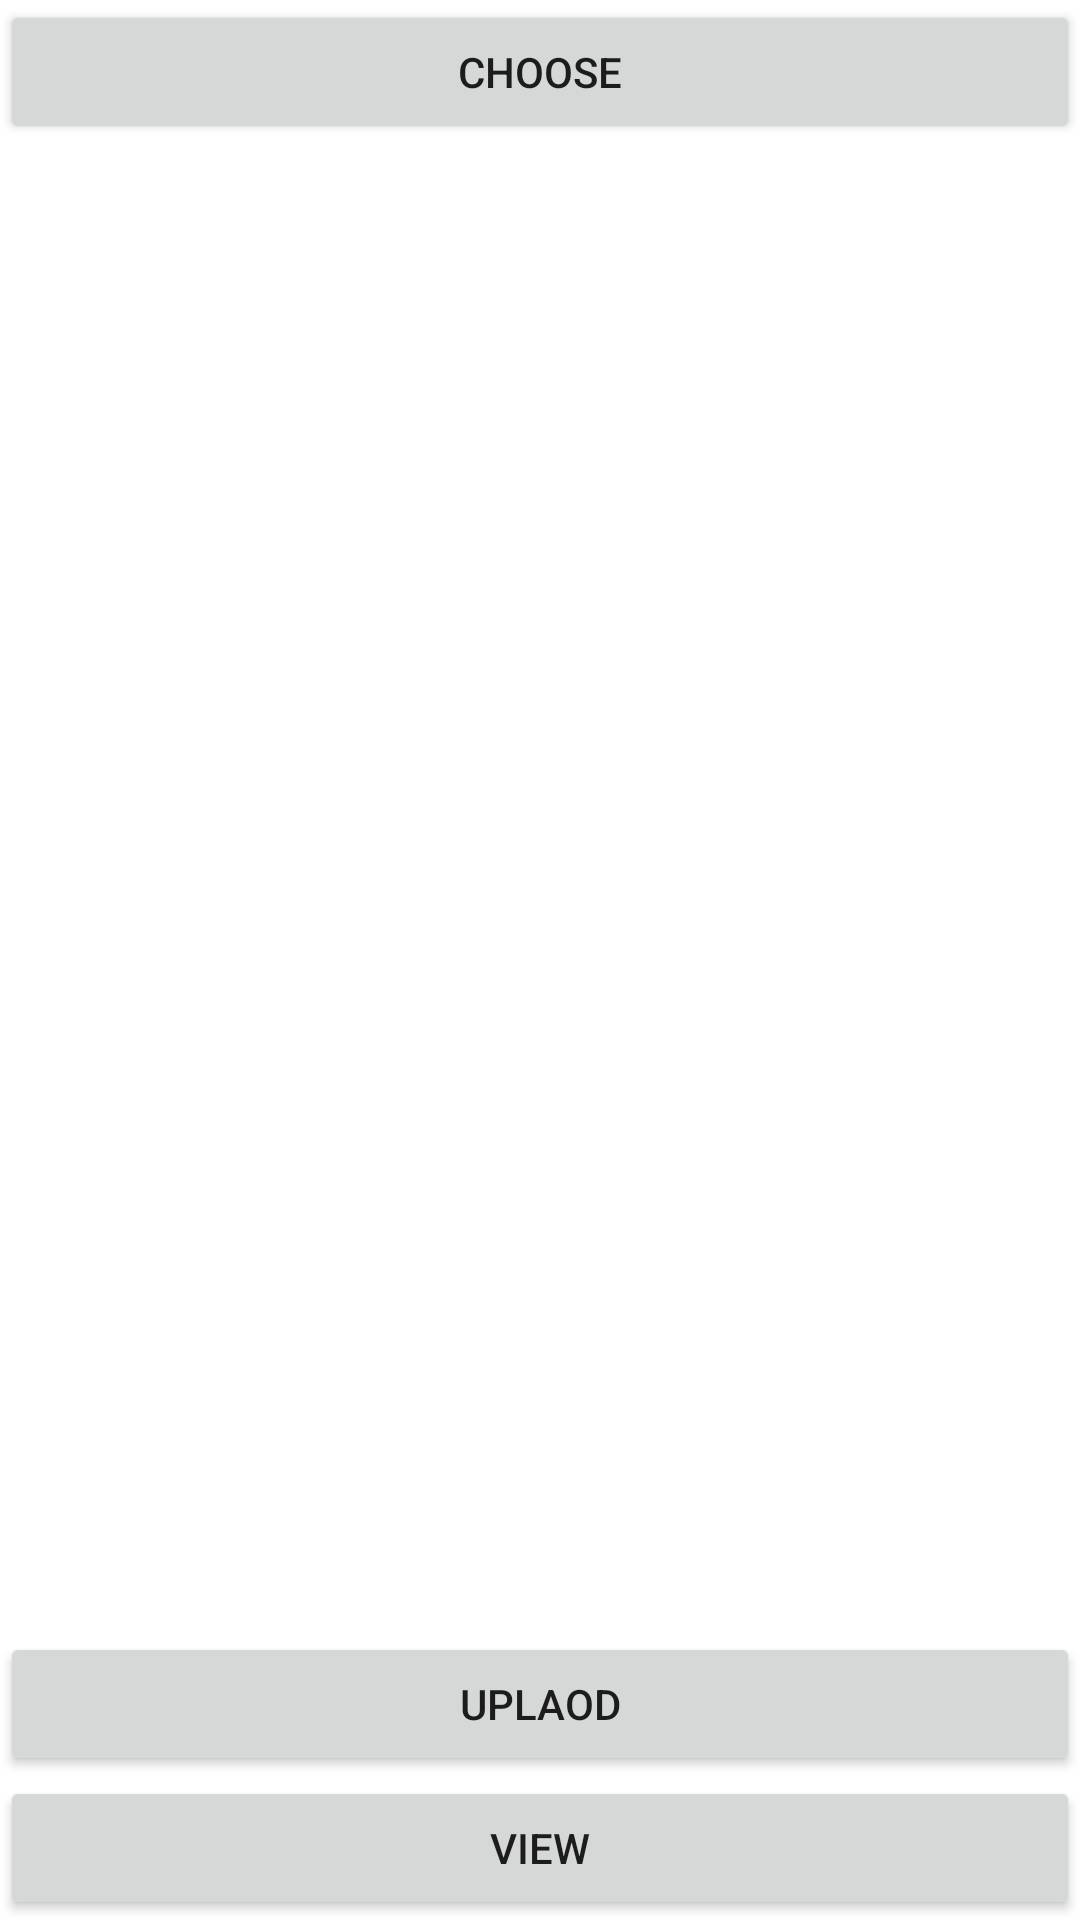

Android layout source for this screen:
<!-- AndroidManifest.xml: application theme Theme.SweetShopAdmin -->
<!-- res/layout/activity_upload_image.xml -->
<LinearLayout xmlns:android="http://schemas.android.com/apk/res/android"
    xmlns:tools="http://schemas.android.com/tools" android:layout_width="match_parent"
    android:orientation="vertical"
    android:layout_height="match_parent"
    tools:context=".Upload"
  >


    <Button
        android:layout_width="fill_parent"
        android:layout_height="wrap_content"
        android:text="Choose"
        android:id="@+id/buttonChoose" />

    <ImageView
        android:layout_width="wrap_content"
        android:layout_height="wrap_content"
        android:layout_weight="1"
        android:id="@+id/imageView" />


    <Button
        android:layout_width="fill_parent"
        android:layout_height="wrap_content"
        android:text="UPLAOD"
        android:id="@+id/buttonUpload" />


    <Button
        android:layout_width="fill_parent"
        android:layout_height="wrap_content"
        android:text="View"
        android:id="@+id/buttonViewImage" />


</LinearLayout>
<!-- resources referenced by this layout -->
<resources>
  <style name="Theme.SweetShopAdmin" parent="Theme.MaterialComponents.DayNight.DarkActionBar">
          
          <item name="colorPrimary">#367E77</item>
          <item name="colorPrimaryVariant">@color/teal_700</item>
          <item name="colorOnPrimary">@color/white</item>
          
          <item name="colorSecondary">@color/teal_200</item>
          <item name="colorSecondaryVariant">@color/teal_700</item>
          <item name="colorOnSecondary">@color/black</item>
          
          <item name="android:statusBarColor">?attr/colorPrimaryVariant</item>
          
      </style>
  <!-- not gathered from this repository: default colours our renderer supplied (Android Studio template values) -->
  <color name="teal_200">#FF03DAC5</color>
  <color name="teal_700">#FF018786</color>
  <color name="black">#FF000000</color>
  <color name="white">#FFFFFFFF</color>
</resources>
